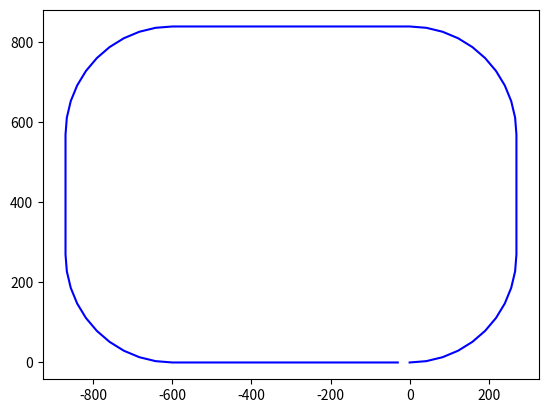

Write Python code to recreate this figure.
import numpy as np
import matplotlib.pyplot as plt


def original_course(element_cnt, plot_interval):
    _element_cnt_f = element_cnt % 10    # element count fraction
    _element_cnt_unf = (element_cnt - _element_cnt_f)
    _element_cnt_s = _element_cnt_unf / 10  # element count one course section
    plot_interval = plot_interval + (_element_cnt_f*(plot_interval/_element_cnt_unf))

    _xcount = 1
    _ycount = 1
    _rcount = 1
    global P
    P = np.zeros(0)
    global Q
    Q = np.zeros(0)

    # 1
    while not _xcount > _element_cnt_s:
        _x1 = plot_interval * -1*_xcount
        _y1 = 0
        P = np.append(P, _x1)
        Q = np.append(Q, _y1)
        _xcount += 1

    # 2
    while not _xcount > _element_cnt_s * 2:
        _x2 = plot_interval * -1*_xcount
        _y2 = 0
        P = np.append(P, _x2)
        Q = np.append(Q, _y2)
        _xcount += 1

    # 3 cercle
    _rcount = 0
    while not _rcount > _element_cnt_s:
        _a1 = plot_interval*(_element_cnt_s*2) * -1    # cercle centerX
        _b1 = plot_interval*_element_cnt_s - plot_interval  # cercle centerY & radius
        _x3 = _a1 + _b1*np.cos(np.radians(270-(90 / _element_cnt_s*_rcount)))
        _y3 = _b1 + _b1*np.sin(np.radians(270-(90 / _element_cnt_s*_rcount)))
        P = np.append(P, _x3)
        Q = np.append(Q, _y3)
        _rcount += 1

    # 4
    while not _ycount > _element_cnt_s:
        _x4 = _x3
        _y4 = plot_interval*_ycount + _y3
        P = np.append(P, _x4)
        Q = np.append(Q, _y4)
        _ycount += 1

    # 5 cercle
    _rcount = 0
    while not _rcount > _element_cnt_s:
        _a2 = _a1    # cercle centerX
        _b2 = _y4    # cercle centerY
        _x5 = _a2 + _b1*np.cos(np.radians(180-(90 / _element_cnt_s*_rcount)))
        _y5 = _b2 + _b1*np.sin(np.radians(180-(90 / _element_cnt_s*_rcount)))
        P = np.append(P, _x5)
        Q = np.append(Q, _y5)
        _rcount += 1

    # 6
    _xcount = 1
    while not _xcount > _element_cnt_s:
        _x6 = _x5 + plot_interval*_xcount
        _y6 = _y5
        P = np.append(P, _x6)
        Q = np.append(Q, _y6)
        _xcount += 1

    # 7
    _xcount = 1
    while not _xcount > _element_cnt_s:
        _x7 = _x6 + plot_interval*_xcount
        _y7 = _y6
        P = np.append(P, _x7)
        Q = np.append(Q, _y7)
        _xcount += 1

    # 8 cercle
    _rcount = 0
    while not _rcount > _element_cnt_s:
        _a3 = 0     # cercle centerX
        _b3 = _y4    # cercle centerY
        _x8 = _a3 + _b1*np.cos(np.radians(90-(90 / _element_cnt_s*_rcount)))
        _y8 = _b3 + _b1*np.sin(np.radians(90-(90 / _element_cnt_s*_rcount)))
        P = np.append(P, _x8)
        Q = np.append(Q, _y8)
        _rcount += 1

    # 9
    _ycount = 1
    while not _ycount > _element_cnt_s:
        _x9 = _x8
        _y9 = plot_interval*_ycount*-1 + _y8
        P = np.append(P, _x9)
        Q = np.append(Q, _y9)
        _ycount += 1

    # 10 cercle
    _rcount = 0
    while not _rcount > _element_cnt_s:
        _a4 = 0     # cercle centerX
        _b4 = _b1     # cercle centerY
        _x10 = _a4 + _b1*np.cos(np.radians(0-(90 / _element_cnt_s*_rcount)))
        _y10 = _b4 + _b1*np.sin(np.radians(0-(90 / _element_cnt_s*_rcount)))
        P = np.append(P, _x10)
        Q = np.append(Q, _y10)
        _rcount += 1

if __name__ == '__main__':
    original_course(100, 30)
    plt.figure()
    plt.plot(P, Q, '-', color='blue')
    plt.show()
